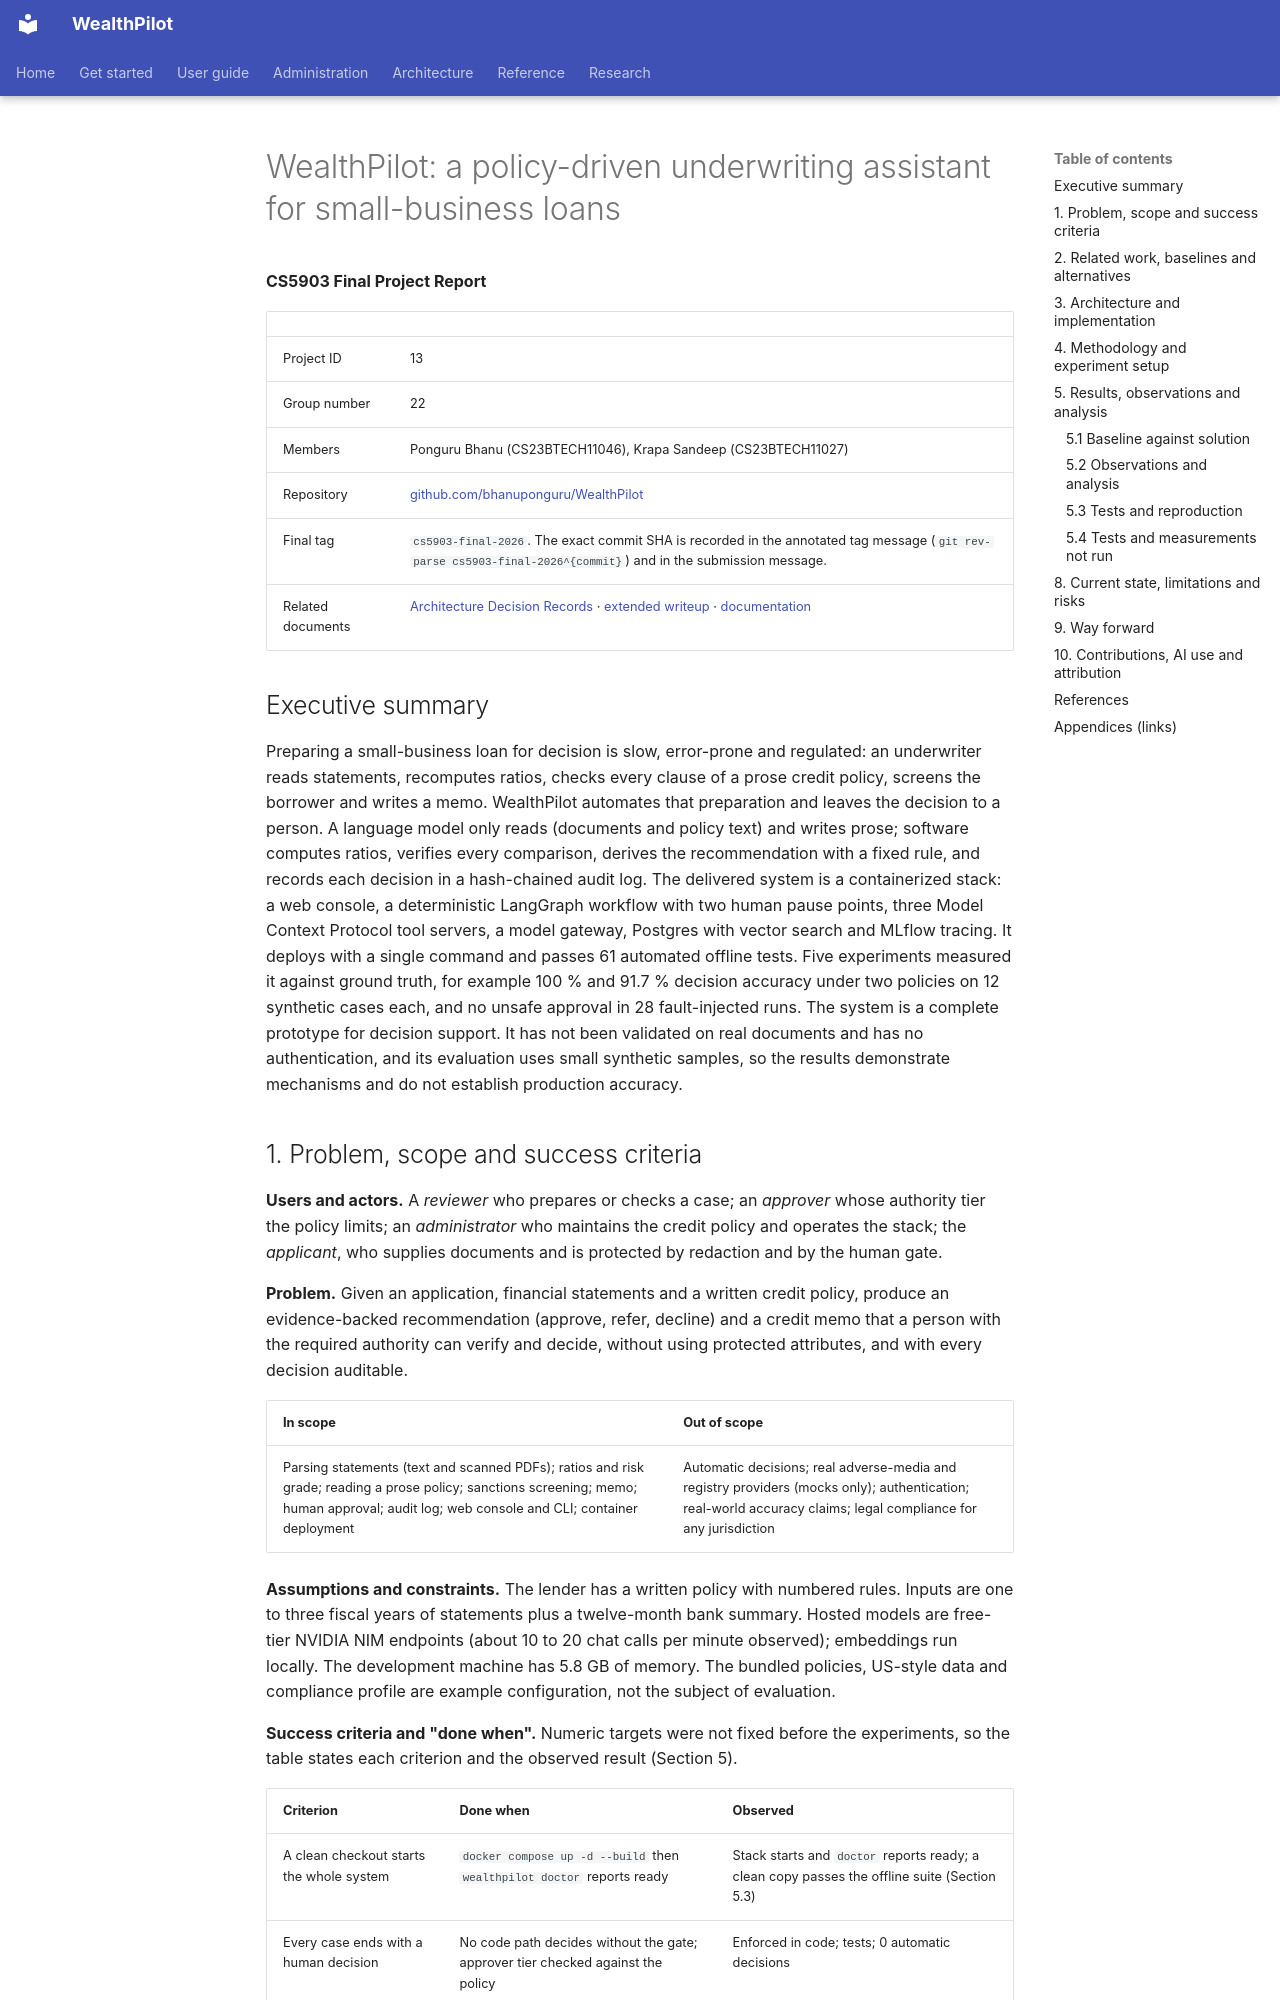

repository: bhanuponguru/WealthPilot · page: Project_Report/index.html · generator: mkdocs

# WealthPilot: a policy-driven underwriting assistant for small-business loans

**CS5903 Final Project Report**

| | |
|---|---|
| Project ID | 13 |
| Group number | 22 |
| Members | Ponguru Bhanu (CS23BTECH11046), Krapa Sandeep (CS23BTECH11027) |
| Repository | [github.com/bhanuponguru/WealthPilot](https://github.com/bhanuponguru/WealthPilot) |
| Final tag | `cs5903-final-2026`. The exact commit SHA is recorded in the annotated tag message (`git rev-parse cs5903-final-2026^{commit}`) and in the submission message. |
| Related documents | [Architecture Decision Records](Architecture_Decision_Records.md) · [extended writeup](../writeup/WealthPilot-writeup.pdf) · [documentation](../docs/index.md) |

## Executive summary

Preparing a small-business loan for decision is slow, error-prone and regulated: an underwriter reads statements, recomputes ratios,
checks every clause of a prose credit policy, screens the borrower and writes a memo. WealthPilot automates that preparation and leaves
the decision to a person. A language model only reads (documents and policy text) and writes prose; software computes ratios,
verifies every comparison, derives the recommendation with a fixed rule, and records each decision in a hash-chained audit log. The
delivered system is a containerized stack: a web console, a deterministic LangGraph workflow with two human pause points, three Model
Context Protocol tool servers, a model gateway, Postgres with vector search and MLflow tracing. It deploys with a single command and passes
61 automated offline tests. Five experiments measured it against ground truth, for example 100 % and 91.7 % decision accuracy under two
policies on 12 synthetic cases each, and no unsafe approval in 28 fault-injected runs. The system is a complete prototype for decision
support. It has not been validated on real documents and has no authentication, and its evaluation uses small synthetic samples, so the
results demonstrate mechanisms and do not establish production accuracy.
